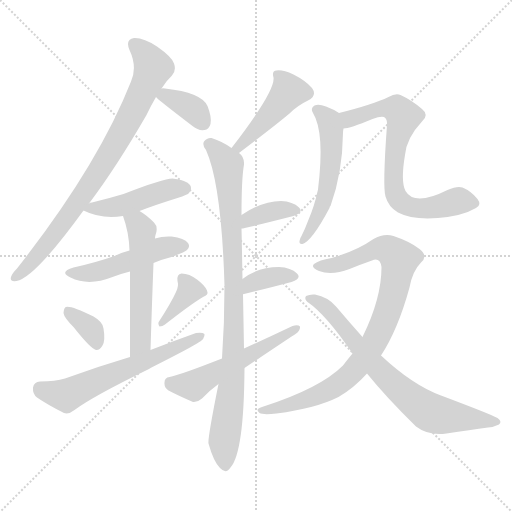
t = 0.00 s
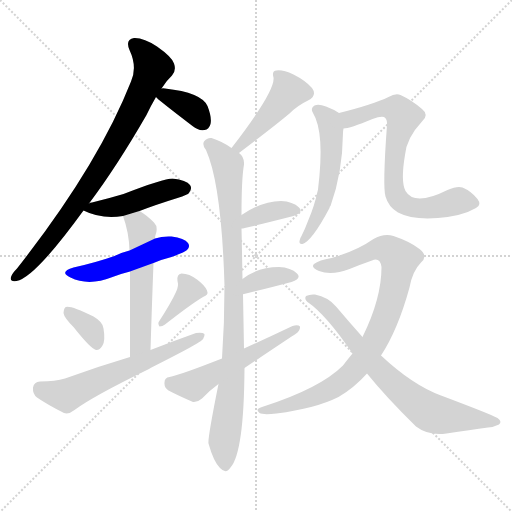
t = 2.39 s
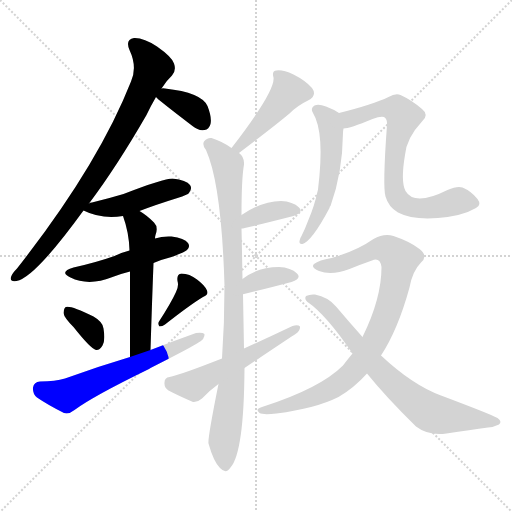
t = 4.79 s
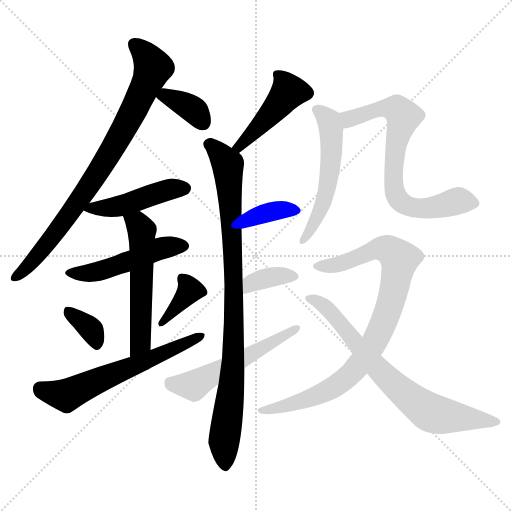
t = 7.18 s
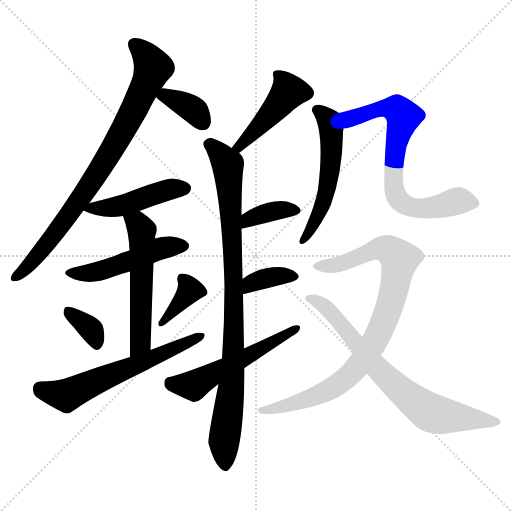
t = 9.57 s
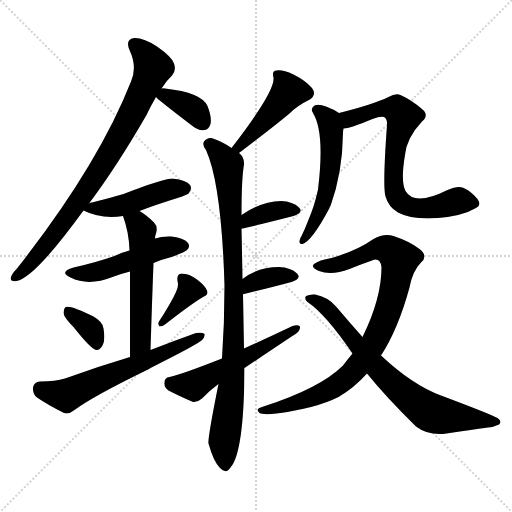
t = 11.97 s

The animated SVG that drew these frames (rendered in a browser with its animation timeline set to each time). Animation: 17 CSS @keyframes rules; one cycle of 11.97 s.

<svg version="1.1" viewBox="0 0 1024 1024" xmlns="http://www.w3.org/2000/svg">
  <g stroke="lightgray" stroke-dasharray="1,1" stroke-width="1" transform="scale(4, 4)">
    <line x1="0" y1="0" x2="256" y2="256"></line>
    <line x1="256" y1="0" x2="0" y2="256"></line>
    <line x1="128" y1="0" x2="128" y2="256"></line>
    <line x1="0" y1="128" x2="256" y2="128"></line>
  </g>
<g transform="scale(1, -1) translate(0, -900)">
   <style type="text/css">
    @keyframes keyframes0 {
      from {
       stroke: blue;
       stroke-dashoffset: 819;
       stroke-width: 128;
       }
       73% {
       animation-timing-function: step-end;
       stroke: blue;
       stroke-dashoffset: 0;
       stroke-width: 128;
       }
       to {
       stroke: black;
       stroke-width: 1024;
       }
       }
       #make-me-a-hanzi-animation-0 {
         animation: keyframes0 0.916504s both;
         animation-delay: 0.000000s;
         animation-timing-function: linear;
       }
    @keyframes keyframes1 {
      from {
       stroke: blue;
       stroke-dashoffset: 366;
       stroke-width: 128;
       }
       54% {
       animation-timing-function: step-end;
       stroke: blue;
       stroke-dashoffset: 0;
       stroke-width: 128;
       }
       to {
       stroke: black;
       stroke-width: 1024;
       }
       }
       #make-me-a-hanzi-animation-1 {
         animation: keyframes1 0.547852s both;
         animation-delay: 0.916504s;
         animation-timing-function: linear;
       }
    @keyframes keyframes2 {
      from {
       stroke: blue;
       stroke-dashoffset: 457;
       stroke-width: 128;
       }
       60% {
       animation-timing-function: step-end;
       stroke: blue;
       stroke-dashoffset: 0;
       stroke-width: 128;
       }
       to {
       stroke: black;
       stroke-width: 1024;
       }
       }
       #make-me-a-hanzi-animation-2 {
         animation: keyframes2 0.621908s both;
         animation-delay: 1.464355s;
         animation-timing-function: linear;
       }
    @keyframes keyframes3 {
      from {
       stroke: blue;
       stroke-dashoffset: 489;
       stroke-width: 128;
       }
       61% {
       animation-timing-function: step-end;
       stroke: blue;
       stroke-dashoffset: 0;
       stroke-width: 128;
       }
       to {
       stroke: black;
       stroke-width: 1024;
       }
       }
       #make-me-a-hanzi-animation-3 {
         animation: keyframes3 0.647949s both;
         animation-delay: 2.086263s;
         animation-timing-function: linear;
       }
    @keyframes keyframes4 {
      from {
       stroke: blue;
       stroke-dashoffset: 545;
       stroke-width: 128;
       }
       64% {
       animation-timing-function: step-end;
       stroke: blue;
       stroke-dashoffset: 0;
       stroke-width: 128;
       }
       to {
       stroke: black;
       stroke-width: 1024;
       }
       }
       #make-me-a-hanzi-animation-4 {
         animation: keyframes4 0.693522s both;
         animation-delay: 2.734212s;
         animation-timing-function: linear;
       }
    @keyframes keyframes5 {
      from {
       stroke: blue;
       stroke-dashoffset: 347;
       stroke-width: 128;
       }
       53% {
       animation-timing-function: step-end;
       stroke: blue;
       stroke-dashoffset: 0;
       stroke-width: 128;
       }
       to {
       stroke: black;
       stroke-width: 1024;
       }
       }
       #make-me-a-hanzi-animation-5 {
         animation: keyframes5 0.532389s both;
         animation-delay: 3.427734s;
         animation-timing-function: linear;
       }
    @keyframes keyframes6 {
      from {
       stroke: blue;
       stroke-dashoffset: 372;
       stroke-width: 128;
       }
       55% {
       animation-timing-function: step-end;
       stroke: blue;
       stroke-dashoffset: 0;
       stroke-width: 128;
       }
       to {
       stroke: black;
       stroke-width: 1024;
       }
       }
       #make-me-a-hanzi-animation-6 {
         animation: keyframes6 0.552734s both;
         animation-delay: 3.960124s;
         animation-timing-function: linear;
       }
    @keyframes keyframes7 {
      from {
       stroke: blue;
       stroke-dashoffset: 607;
       stroke-width: 128;
       }
       66% {
       animation-timing-function: step-end;
       stroke: blue;
       stroke-dashoffset: 0;
       stroke-width: 128;
       }
       to {
       stroke: black;
       stroke-width: 1024;
       }
       }
       #make-me-a-hanzi-animation-7 {
         animation: keyframes7 0.743978s both;
         animation-delay: 4.512858s;
         animation-timing-function: linear;
       }
    @keyframes keyframes8 {
      from {
       stroke: blue;
       stroke-dashoffset: 444;
       stroke-width: 128;
       }
       59% {
       animation-timing-function: step-end;
       stroke: blue;
       stroke-dashoffset: 0;
       stroke-width: 128;
       }
       to {
       stroke: black;
       stroke-width: 1024;
       }
       }
       #make-me-a-hanzi-animation-8 {
         animation: keyframes8 0.611328s both;
         animation-delay: 5.256836s;
         animation-timing-function: linear;
       }
    @keyframes keyframes9 {
      from {
       stroke: blue;
       stroke-dashoffset: 915;
       stroke-width: 128;
       }
       75% {
       animation-timing-function: step-end;
       stroke: blue;
       stroke-dashoffset: 0;
       stroke-width: 128;
       }
       to {
       stroke: black;
       stroke-width: 1024;
       }
       }
       #make-me-a-hanzi-animation-9 {
         animation: keyframes9 0.994629s both;
         animation-delay: 5.868164s;
         animation-timing-function: linear;
       }
    @keyframes keyframes10 {
      from {
       stroke: blue;
       stroke-dashoffset: 368;
       stroke-width: 128;
       }
       55% {
       animation-timing-function: step-end;
       stroke: blue;
       stroke-dashoffset: 0;
       stroke-width: 128;
       }
       to {
       stroke: black;
       stroke-width: 1024;
       }
       }
       #make-me-a-hanzi-animation-10 {
         animation: keyframes10 0.549479s both;
         animation-delay: 6.862793s;
         animation-timing-function: linear;
       }
    @keyframes keyframes11 {
      from {
       stroke: blue;
       stroke-dashoffset: 358;
       stroke-width: 128;
       }
       54% {
       animation-timing-function: step-end;
       stroke: blue;
       stroke-dashoffset: 0;
       stroke-width: 128;
       }
       to {
       stroke: black;
       stroke-width: 1024;
       }
       }
       #make-me-a-hanzi-animation-11 {
         animation: keyframes11 0.541341s both;
         animation-delay: 7.412272s;
         animation-timing-function: linear;
       }
    @keyframes keyframes12 {
      from {
       stroke: blue;
       stroke-dashoffset: 536;
       stroke-width: 128;
       }
       64% {
       animation-timing-function: step-end;
       stroke: blue;
       stroke-dashoffset: 0;
       stroke-width: 128;
       }
       to {
       stroke: black;
       stroke-width: 1024;
       }
       }
       #make-me-a-hanzi-animation-12 {
         animation: keyframes12 0.686198s both;
         animation-delay: 7.953613s;
         animation-timing-function: linear;
       }
    @keyframes keyframes13 {
      from {
       stroke: blue;
       stroke-dashoffset: 538;
       stroke-width: 128;
       }
       64% {
       animation-timing-function: step-end;
       stroke: blue;
       stroke-dashoffset: 0;
       stroke-width: 128;
       }
       to {
       stroke: black;
       stroke-width: 1024;
       }
       }
       #make-me-a-hanzi-animation-13 {
         animation: keyframes13 0.687826s both;
         animation-delay: 8.639811s;
         animation-timing-function: linear;
       }
    @keyframes keyframes14 {
      from {
       stroke: blue;
       stroke-dashoffset: 718;
       stroke-width: 128;
       }
       70% {
       animation-timing-function: step-end;
       stroke: blue;
       stroke-dashoffset: 0;
       stroke-width: 128;
       }
       to {
       stroke: black;
       stroke-width: 1024;
       }
       }
       #make-me-a-hanzi-animation-14 {
         animation: keyframes14 0.834310s both;
         animation-delay: 9.327637s;
         animation-timing-function: linear;
       }
    @keyframes keyframes15 {
      from {
       stroke: blue;
       stroke-dashoffset: 879;
       stroke-width: 128;
       }
       74% {
       animation-timing-function: step-end;
       stroke: blue;
       stroke-dashoffset: 0;
       stroke-width: 128;
       }
       to {
       stroke: black;
       stroke-width: 1024;
       }
       }
       #make-me-a-hanzi-animation-15 {
         animation: keyframes15 0.965332s both;
         animation-delay: 10.161947s;
         animation-timing-function: linear;
       }
    @keyframes keyframes16 {
      from {
       stroke: blue;
       stroke-dashoffset: 723;
       stroke-width: 128;
       }
       70% {
       animation-timing-function: step-end;
       stroke: blue;
       stroke-dashoffset: 0;
       stroke-width: 128;
       }
       to {
       stroke: black;
       stroke-width: 1024;
       }
       }
       #make-me-a-hanzi-animation-16 {
         animation: keyframes16 0.838379s both;
         animation-delay: 11.127279s;
         animation-timing-function: linear;
       }
</style>
<path d="M 178.0 493.0 Q 233.0 566.0 293.0 670.0 Q 302.0 689.0 312.0 706.0 L 323.0 723.0 Q 333.0 739.0 344.0 749.0 Q 353.0 759.0 348.0 773.0 Q 344.0 786.0 314.0 807.0 Q 287.0 825.0 268.0 824.0 Q 250.0 821.0 259.0 800.0 Q 275.0 766.0 262.0 737.0 Q 196.0 569.0 34.0 363.0 Q 24.0 353.0 22.0 346.0 Q 19.0 336.0 33.0 338.0 Q 69.0 344.0 167.0 479.0 L 178.0 493.0 Z" fill="lightgray"></path> 
<path d="M 312.0 706.0 Q 313.0 703.0 385.0 648.0 Q 397.0 638.0 409.0 640.0 Q 418.0 641.0 421.0 652.0 Q 424.0 665.0 415.0 688.0 Q 403.0 715.0 330.0 723.0 Q 326.0 724.0 323.0 723.0 C 298.0 720.0 298.0 720.0 312.0 706.0 Z" fill="lightgray"></path> 
<path d="M 279.0 478.0 Q 313.0 491.0 355.0 504.0 Q 376.0 511.0 378.0 514.0 Q 385.0 523.0 380.0 530.0 Q 373.0 540.0 345.0 543.0 Q 327.0 543.0 247.0 512.0 Q 217.0 503.0 184.0 495.0 Q 180.0 495.0 178.0 493.0 C 154.0 485.0 154.0 485.0 167.0 479.0 Q 203.0 461.0 246.0 468.0 L 279.0 478.0 Z" fill="lightgray"></path> 
<path d="M 307.0 374.0 Q 323.0 381.0 343.0 386.0 Q 370.0 396.0 374.0 400.0 Q 381.0 407.0 376.0 414.0 Q 369.0 424.0 343.0 427.0 Q 325.0 428.0 310.0 423.0 L 259.0 399.0 Q 243.0 395.0 229.0 388.0 Q 192.0 375.0 147.0 365.0 Q 117.0 356.0 141.0 345.0 Q 177.0 327.0 225.0 346.0 Q 240.0 352.0 260.0 357.0 L 307.0 374.0 Z" fill="lightgray"></path> 
<path d="M 301.0 200.0 Q 304.0 297.0 307.0 374.0 L 310.0 423.0 Q 310.0 427.0 311.0 430.0 Q 317.0 446.0 308.0 455.0 Q 293.0 470.0 279.0 478.0 C 254.0 494.0 236.0 496.0 246.0 468.0 Q 258.0 435.0 259.0 399.0 L 260.0 357.0 Q 260.0 300.0 260.0 186.0 C 260.0 156.0 300.0 170.0 301.0 200.0 Z" fill="lightgray"></path> 
<path d="M 147.0 246.0 Q 181.0 203.0 192.0 200.0 Q 199.0 199.0 205.0 209.0 Q 211.0 219.0 207.0 243.0 Q 206.0 256.0 187.0 267.0 Q 142.0 289.0 132.0 286.0 Q 128.0 285.0 127.0 274.0 Q 128.0 265.0 147.0 246.0 Z" fill="lightgray"></path> 
<path d="M 352.0 316.0 Q 342.0 294.0 318.0 257.0 Q 315.0 253.0 319.0 247.0 Q 325.0 247.0 330.0 251.0 Q 381.0 291.0 406.0 306.0 Q 418.0 310.0 414.0 319.0 Q 410.0 329.0 394.0 341.0 Q 379.0 353.0 363.0 353.0 Q 353.0 352.0 355.0 338.0 Q 358.0 328.0 352.0 316.0 Z" fill="lightgray"></path> 
<path d="M 301.0 164.0 Q 386.0 207.0 397.0 215.0 Q 410.0 222.0 409.0 232.0 Q 405.0 236.0 392.0 234.0 Q 347.0 218.0 301.0 200.0 L 260.0 186.0 Q 196.0 167.0 130.0 143.0 Q 111.0 137.0 80.0 137.0 Q 68.0 136.0 66.0 125.0 Q 65.0 112.0 74.0 105.0 Q 96.0 90.0 128.0 74.0 Q 138.0 71.0 149.0 80.0 Q 185.0 107.0 298.0 162.0 L 301.0 164.0 Z" fill="lightgray"></path> 
<path d="M 478.0 594.0 Q 553.0 651.0 579.0 673.0 Q 595.0 689.0 616.0 699.0 Q 635.0 709.0 624.0 724.0 Q 611.0 739.0 587.0 751.0 Q 565.0 761.0 553.0 759.0 Q 543.0 758.0 547.0 745.0 Q 551.0 718.0 463.0 604.0 C 445.0 580.0 454.0 576.0 478.0 594.0 Z" fill="lightgray"></path> 
<path d="M 488.0 203.0 Q 487.0 258.0 486.0 311.0 L 485.0 342.0 Q 484.0 400.0 483.0 443.0 L 483.0 470.0 Q 483.0 543.0 488.0 571.0 Q 489.0 586.0 478.0 594.0 L 463.0 604.0 Q 445.0 617.0 423.0 624.0 Q 414.0 625.0 408.0 617.0 Q 404.0 610.0 412.0 600.0 Q 443.0 531.0 449.0 329.0 Q 449.0 254.0 444.0 183.0 L 437.0 132.0 Q 415.0 23.0 417.0 13.0 Q 427.0 -23.0 440.0 -36.0 Q 452.0 -49.0 461.0 -35.0 Q 488.0 -5.0 489.0 164.0 L 488.0 203.0 Z" fill="lightgray"></path> 
<path d="M 483.0 443.0 Q 489.0 443.0 587.0 468.0 Q 608.0 475.0 598.0 485.0 Q 586.0 497.0 562.0 498.0 Q 525.0 498.0 483.0 470.0 C 458.0 454.0 453.0 439.0 483.0 443.0 Z" fill="lightgray"></path> 
<path d="M 486.0 311.0 Q 485.0 312.0 488.0 312.0 Q 542.0 325.0 583.0 336.0 Q 604.0 343.0 594.0 353.0 Q 582.0 365.0 558.0 366.0 Q 516.0 366.0 485.0 342.0 C 461.0 324.0 458.0 300.0 486.0 311.0 Z" fill="lightgray"></path> 
<path d="M 489.0 164.0 Q 583.0 227.0 591.0 232.0 Q 601.0 239.0 600.0 247.0 Q 596.0 251.0 585.0 248.0 Q 539.0 226.0 488.0 203.0 L 444.0 183.0 Q 360.0 150.0 339.0 146.0 Q 329.0 145.0 329.0 135.0 Q 328.0 125.0 337.0 119.0 Q 356.0 109.0 386.0 96.0 Q 395.0 95.0 404.0 103.0 Q 419.0 119.0 437.0 132.0 L 489.0 164.0 Z" fill="lightgray"></path> 
<path d="M 678.0 674.0 Q 668.0 681.0 652.0 687.0 Q 637.0 693.0 629.0 689.0 Q 620.0 683.0 626.0 674.0 Q 650.0 635.0 636.0 521.0 Q 629.0 488.0 616.0 458.0 Q 610.0 442.0 603.0 428.0 Q 600.0 424.0 599.0 418.0 Q 598.0 411.0 605.0 412.0 Q 624.0 418.0 659.0 484.0 Q 659.0 487.0 661.0 488.0 Q 685.0 554.0 686.0 634.0 Q 686.0 638.0 687.0 643.0 C 690.0 667.0 690.0 667.0 678.0 674.0 Z" fill="lightgray"></path> 
<path d="M 687.0 643.0 Q 699.0 643.0 745.0 662.0 Q 761.0 668.0 768.0 666.0 Q 775.0 662.0 774.0 650.0 Q 765.0 527.0 771.0 507.0 Q 777.0 486.0 796.0 475.0 Q 824.0 460.0 876.0 464.0 Q 925.0 468.0 952.0 484.0 Q 964.0 490.0 955.0 502.0 Q 942.0 518.0 925.0 525.0 Q 915.0 529.0 895.0 520.0 Q 829.0 487.0 811.0 518.0 Q 801.0 537.0 810.0 590.0 Q 813.0 624.0 844.0 657.0 Q 859.0 670.0 844.0 682.0 Q 823.0 700.0 801.0 710.0 Q 791.0 714.0 777.0 706.0 Q 746.0 691.0 678.0 674.0 C 649.0 667.0 658.0 637.0 687.0 643.0 Z" fill="lightgray"></path> 
<path d="M 762.0 189.0 Q 796.0 241.0 819.0 325.0 Q 825.0 358.0 842.0 375.0 Q 857.0 388.0 839.0 402.0 Q 820.0 417.0 787.0 428.0 Q 768.0 434.0 747.0 422.0 Q 713.0 398.0 663.0 384.0 Q 638.0 380.0 628.0 372.0 Q 621.0 365.0 638.0 358.0 Q 663.0 348.0 699.0 362.0 Q 721.0 371.0 744.0 379.0 Q 760.0 386.0 763.0 366.0 Q 763.0 303.0 725.0 226.0 L 705.0 193.0 Q 695.0 181.0 686.0 169.0 Q 640.0 123.0 524.0 86.0 Q 509.0 82.0 519.0 74.0 Q 526.0 70.0 553.0 73.0 Q 631.0 83.0 677.0 106.0 Q 708.0 124.0 734.0 153.0 L 762.0 189.0 Z" fill="lightgray"></path> 
<path d="M 734.0 153.0 Q 771.0 107.0 832.0 47.0 Q 857.0 28.0 893.0 33.0 Q 941.0 40.0 976.0 45.0 Q 988.0 46.0 998.0 51.0 Q 1005.0 57.0 995.0 64.0 Q 983.0 71.0 882.0 109.0 Q 825.0 130.0 762.0 189.0 L 725.0 226.0 Q 700.0 254.0 672.0 287.0 Q 656.0 306.0 630.0 311.0 Q 620.0 312.0 612.0 308.0 Q 608.0 302.0 615.0 296.0 Q 652.0 271.0 705.0 193.0 L 734.0 153.0 Z" fill="lightgray"></path> 
      <clipPath id="make-me-a-hanzi-clip-0">
      <path d="M 178.0 493.0 Q 233.0 566.0 293.0 670.0 Q 302.0 689.0 312.0 706.0 L 323.0 723.0 Q 333.0 739.0 344.0 749.0 Q 353.0 759.0 348.0 773.0 Q 344.0 786.0 314.0 807.0 Q 287.0 825.0 268.0 824.0 Q 250.0 821.0 259.0 800.0 Q 275.0 766.0 262.0 737.0 Q 196.0 569.0 34.0 363.0 Q 24.0 353.0 22.0 346.0 Q 19.0 336.0 33.0 338.0 Q 69.0 344.0 167.0 479.0 L 178.0 493.0 Z" fill="lightgray"></path>
      </clipPath>
      <path clip-path="url(#make-me-a-hanzi-clip-0)" d="M 269.0 810.0 L 306.0 765.0 L 266.0 676.0 L 146.0 479.0 L 57.0 368.0 L 31.0 346.0 " fill="none" id="make-me-a-hanzi-animation-0" stroke-dasharray="691 1382" stroke-linecap="round"></path>

      <clipPath id="make-me-a-hanzi-clip-1">
      <path d="M 312.0 706.0 Q 313.0 703.0 385.0 648.0 Q 397.0 638.0 409.0 640.0 Q 418.0 641.0 421.0 652.0 Q 424.0 665.0 415.0 688.0 Q 403.0 715.0 330.0 723.0 Q 326.0 724.0 323.0 723.0 C 298.0 720.0 298.0 720.0 312.0 706.0 Z" fill="lightgray"></path>
      </clipPath>
      <path clip-path="url(#make-me-a-hanzi-clip-1)" d="M 317.0 709.0 L 339.0 707.0 L 382.0 684.0 L 407.0 654.0 " fill="none" id="make-me-a-hanzi-animation-1" stroke-dasharray="238 476" stroke-linecap="round"></path>

      <clipPath id="make-me-a-hanzi-clip-2">
      <path d="M 279.0 478.0 Q 313.0 491.0 355.0 504.0 Q 376.0 511.0 378.0 514.0 Q 385.0 523.0 380.0 530.0 Q 373.0 540.0 345.0 543.0 Q 327.0 543.0 247.0 512.0 Q 217.0 503.0 184.0 495.0 Q 180.0 495.0 178.0 493.0 C 154.0 485.0 154.0 485.0 167.0 479.0 Q 203.0 461.0 246.0 468.0 L 279.0 478.0 Z" fill="lightgray"></path>
      </clipPath>
      <path clip-path="url(#make-me-a-hanzi-clip-2)" d="M 175.0 478.0 L 257.0 493.0 L 350.0 524.0 L 370.0 523.0 " fill="none" id="make-me-a-hanzi-animation-2" stroke-dasharray="329 658" stroke-linecap="round"></path>

      <clipPath id="make-me-a-hanzi-clip-3">
      <path d="M 307.0 374.0 Q 323.0 381.0 343.0 386.0 Q 370.0 396.0 374.0 400.0 Q 381.0 407.0 376.0 414.0 Q 369.0 424.0 343.0 427.0 Q 325.0 428.0 310.0 423.0 L 259.0 399.0 Q 243.0 395.0 229.0 388.0 Q 192.0 375.0 147.0 365.0 Q 117.0 356.0 141.0 345.0 Q 177.0 327.0 225.0 346.0 Q 240.0 352.0 260.0 357.0 L 307.0 374.0 Z" fill="lightgray"></path>
      </clipPath>
      <path clip-path="url(#make-me-a-hanzi-clip-3)" d="M 141.0 356.0 L 198.0 357.0 L 321.0 403.0 L 365.0 408.0 " fill="none" id="make-me-a-hanzi-animation-3" stroke-dasharray="361 722" stroke-linecap="round"></path>

      <clipPath id="make-me-a-hanzi-clip-4">
      <path d="M 301.0 200.0 Q 304.0 297.0 307.0 374.0 L 310.0 423.0 Q 310.0 427.0 311.0 430.0 Q 317.0 446.0 308.0 455.0 Q 293.0 470.0 279.0 478.0 C 254.0 494.0 236.0 496.0 246.0 468.0 Q 258.0 435.0 259.0 399.0 L 260.0 357.0 Q 260.0 300.0 260.0 186.0 C 260.0 156.0 300.0 170.0 301.0 200.0 Z" fill="lightgray"></path>
      </clipPath>
      <path clip-path="url(#make-me-a-hanzi-clip-4)" d="M 253.0 463.0 L 278.0 449.0 L 284.0 430.0 L 282.0 227.0 L 276.0 206.0 L 264.0 196.0 " fill="none" id="make-me-a-hanzi-animation-4" stroke-dasharray="417 834" stroke-linecap="round"></path>

      <clipPath id="make-me-a-hanzi-clip-5">
      <path d="M 147.0 246.0 Q 181.0 203.0 192.0 200.0 Q 199.0 199.0 205.0 209.0 Q 211.0 219.0 207.0 243.0 Q 206.0 256.0 187.0 267.0 Q 142.0 289.0 132.0 286.0 Q 128.0 285.0 127.0 274.0 Q 128.0 265.0 147.0 246.0 Z" fill="lightgray"></path>
      </clipPath>
      <path clip-path="url(#make-me-a-hanzi-clip-5)" d="M 136.0 277.0 L 180.0 244.0 L 194.0 211.0 " fill="none" id="make-me-a-hanzi-animation-5" stroke-dasharray="219 438" stroke-linecap="round"></path>

      <clipPath id="make-me-a-hanzi-clip-6">
      <path d="M 352.0 316.0 Q 342.0 294.0 318.0 257.0 Q 315.0 253.0 319.0 247.0 Q 325.0 247.0 330.0 251.0 Q 381.0 291.0 406.0 306.0 Q 418.0 310.0 414.0 319.0 Q 410.0 329.0 394.0 341.0 Q 379.0 353.0 363.0 353.0 Q 353.0 352.0 355.0 338.0 Q 358.0 328.0 352.0 316.0 Z" fill="lightgray"></path>
      </clipPath>
      <path clip-path="url(#make-me-a-hanzi-clip-6)" d="M 365.0 343.0 L 380.0 320.0 L 323.0 252.0 " fill="none" id="make-me-a-hanzi-animation-6" stroke-dasharray="244 488" stroke-linecap="round"></path>

      <clipPath id="make-me-a-hanzi-clip-7">
      <path d="M 301.0 164.0 Q 386.0 207.0 397.0 215.0 Q 410.0 222.0 409.0 232.0 Q 405.0 236.0 392.0 234.0 Q 347.0 218.0 301.0 200.0 L 260.0 186.0 Q 196.0 167.0 130.0 143.0 Q 111.0 137.0 80.0 137.0 Q 68.0 136.0 66.0 125.0 Q 65.0 112.0 74.0 105.0 Q 96.0 90.0 128.0 74.0 Q 138.0 71.0 149.0 80.0 Q 185.0 107.0 298.0 162.0 L 301.0 164.0 Z" fill="lightgray"></path>
      </clipPath>
      <path clip-path="url(#make-me-a-hanzi-clip-7)" d="M 80.0 123.0 L 132.0 109.0 L 404.0 228.0 " fill="none" id="make-me-a-hanzi-animation-7" stroke-dasharray="479 958" stroke-linecap="round"></path>

      <clipPath id="make-me-a-hanzi-clip-8">
      <path d="M 478.0 594.0 Q 553.0 651.0 579.0 673.0 Q 595.0 689.0 616.0 699.0 Q 635.0 709.0 624.0 724.0 Q 611.0 739.0 587.0 751.0 Q 565.0 761.0 553.0 759.0 Q 543.0 758.0 547.0 745.0 Q 551.0 718.0 463.0 604.0 C 445.0 580.0 454.0 576.0 478.0 594.0 Z" fill="lightgray"></path>
      </clipPath>
      <path clip-path="url(#make-me-a-hanzi-clip-8)" d="M 558.0 749.0 L 577.0 716.0 L 507.0 634.0 L 480.0 610.0 L 474.0 612.0 " fill="none" id="make-me-a-hanzi-animation-8" stroke-dasharray="316 632" stroke-linecap="round"></path>

      <clipPath id="make-me-a-hanzi-clip-9">
      <path d="M 488.0 203.0 Q 487.0 258.0 486.0 311.0 L 485.0 342.0 Q 484.0 400.0 483.0 443.0 L 483.0 470.0 Q 483.0 543.0 488.0 571.0 Q 489.0 586.0 478.0 594.0 L 463.0 604.0 Q 445.0 617.0 423.0 624.0 Q 414.0 625.0 408.0 617.0 Q 404.0 610.0 412.0 600.0 Q 443.0 531.0 449.0 329.0 Q 449.0 254.0 444.0 183.0 L 437.0 132.0 Q 415.0 23.0 417.0 13.0 Q 427.0 -23.0 440.0 -36.0 Q 452.0 -49.0 461.0 -35.0 Q 488.0 -5.0 489.0 164.0 L 488.0 203.0 Z" fill="lightgray"></path>
      </clipPath>
      <path clip-path="url(#make-me-a-hanzi-clip-9)" d="M 418.0 612.0 L 456.0 571.0 L 461.0 499.0 L 468.0 210.0 L 464.0 128.0 L 448.0 14.0 L 450.0 -31.0 " fill="none" id="make-me-a-hanzi-animation-9" stroke-dasharray="787 1574" stroke-linecap="round"></path>

      <clipPath id="make-me-a-hanzi-clip-10">
      <path d="M 483.0 443.0 Q 489.0 443.0 587.0 468.0 Q 608.0 475.0 598.0 485.0 Q 586.0 497.0 562.0 498.0 Q 525.0 498.0 483.0 470.0 C 458.0 454.0 453.0 439.0 483.0 443.0 Z" fill="lightgray"></path>
      </clipPath>
      <path clip-path="url(#make-me-a-hanzi-clip-10)" d="M 484.0 450.0 L 536.0 475.0 L 590.0 478.0 " fill="none" id="make-me-a-hanzi-animation-10" stroke-dasharray="240 480" stroke-linecap="round"></path>

      <clipPath id="make-me-a-hanzi-clip-11">
      <path d="M 486.0 311.0 Q 485.0 312.0 488.0 312.0 Q 542.0 325.0 583.0 336.0 Q 604.0 343.0 594.0 353.0 Q 582.0 365.0 558.0 366.0 Q 516.0 366.0 485.0 342.0 C 461.0 324.0 458.0 300.0 486.0 311.0 Z" fill="lightgray"></path>
      </clipPath>
      <path clip-path="url(#make-me-a-hanzi-clip-11)" d="M 494.0 320.0 L 502.0 333.0 L 525.0 342.0 L 551.0 348.0 L 586.0 346.0 " fill="none" id="make-me-a-hanzi-animation-11" stroke-dasharray="230 460" stroke-linecap="round"></path>

      <clipPath id="make-me-a-hanzi-clip-12">
      <path d="M 489.0 164.0 Q 583.0 227.0 591.0 232.0 Q 601.0 239.0 600.0 247.0 Q 596.0 251.0 585.0 248.0 Q 539.0 226.0 488.0 203.0 L 444.0 183.0 Q 360.0 150.0 339.0 146.0 Q 329.0 145.0 329.0 135.0 Q 328.0 125.0 337.0 119.0 Q 356.0 109.0 386.0 96.0 Q 395.0 95.0 404.0 103.0 Q 419.0 119.0 437.0 132.0 L 489.0 164.0 Z" fill="lightgray"></path>
      </clipPath>
      <path clip-path="url(#make-me-a-hanzi-clip-12)" d="M 343.0 133.0 L 386.0 129.0 L 514.0 196.0 L 592.0 245.0 " fill="none" id="make-me-a-hanzi-animation-12" stroke-dasharray="408 816" stroke-linecap="round"></path>

      <clipPath id="make-me-a-hanzi-clip-13">
      <path d="M 678.0 674.0 Q 668.0 681.0 652.0 687.0 Q 637.0 693.0 629.0 689.0 Q 620.0 683.0 626.0 674.0 Q 650.0 635.0 636.0 521.0 Q 629.0 488.0 616.0 458.0 Q 610.0 442.0 603.0 428.0 Q 600.0 424.0 599.0 418.0 Q 598.0 411.0 605.0 412.0 Q 624.0 418.0 659.0 484.0 Q 659.0 487.0 661.0 488.0 Q 685.0 554.0 686.0 634.0 Q 686.0 638.0 687.0 643.0 C 690.0 667.0 690.0 667.0 678.0 674.0 Z" fill="lightgray"></path>
      </clipPath>
      <path clip-path="url(#make-me-a-hanzi-clip-13)" d="M 635.0 680.0 L 660.0 652.0 L 661.0 568.0 L 642.0 480.0 L 606.0 419.0 " fill="none" id="make-me-a-hanzi-animation-13" stroke-dasharray="410 820" stroke-linecap="round"></path>

      <clipPath id="make-me-a-hanzi-clip-14">
      <path d="M 687.0 643.0 Q 699.0 643.0 745.0 662.0 Q 761.0 668.0 768.0 666.0 Q 775.0 662.0 774.0 650.0 Q 765.0 527.0 771.0 507.0 Q 777.0 486.0 796.0 475.0 Q 824.0 460.0 876.0 464.0 Q 925.0 468.0 952.0 484.0 Q 964.0 490.0 955.0 502.0 Q 942.0 518.0 925.0 525.0 Q 915.0 529.0 895.0 520.0 Q 829.0 487.0 811.0 518.0 Q 801.0 537.0 810.0 590.0 Q 813.0 624.0 844.0 657.0 Q 859.0 670.0 844.0 682.0 Q 823.0 700.0 801.0 710.0 Q 791.0 714.0 777.0 706.0 Q 746.0 691.0 678.0 674.0 C 649.0 667.0 658.0 637.0 687.0 643.0 Z" fill="lightgray"></path>
      </clipPath>
      <path clip-path="url(#make-me-a-hanzi-clip-14)" d="M 690.0 650.0 L 698.0 662.0 L 741.0 677.0 L 768.0 684.0 L 793.0 681.0 L 807.0 667.0 L 791.0 611.0 L 786.0 553.0 L 792.0 508.0 L 802.0 495.0 L 839.0 483.0 L 918.0 499.0 L 949.0 494.0 " fill="none" id="make-me-a-hanzi-animation-14" stroke-dasharray="590 1180" stroke-linecap="round"></path>

      <clipPath id="make-me-a-hanzi-clip-15">
      <path d="M 762.0 189.0 Q 796.0 241.0 819.0 325.0 Q 825.0 358.0 842.0 375.0 Q 857.0 388.0 839.0 402.0 Q 820.0 417.0 787.0 428.0 Q 768.0 434.0 747.0 422.0 Q 713.0 398.0 663.0 384.0 Q 638.0 380.0 628.0 372.0 Q 621.0 365.0 638.0 358.0 Q 663.0 348.0 699.0 362.0 Q 721.0 371.0 744.0 379.0 Q 760.0 386.0 763.0 366.0 Q 763.0 303.0 725.0 226.0 L 705.0 193.0 Q 695.0 181.0 686.0 169.0 Q 640.0 123.0 524.0 86.0 Q 509.0 82.0 519.0 74.0 Q 526.0 70.0 553.0 73.0 Q 631.0 83.0 677.0 106.0 Q 708.0 124.0 734.0 153.0 L 762.0 189.0 Z" fill="lightgray"></path>
      </clipPath>
      <path clip-path="url(#make-me-a-hanzi-clip-15)" d="M 636.0 367.0 L 686.0 373.0 L 763.0 403.0 L 784.0 396.0 L 799.0 378.0 L 781.0 294.0 L 756.0 229.0 L 703.0 153.0 L 672.0 128.0 L 619.0 103.0 L 524.0 79.0 " fill="none" id="make-me-a-hanzi-animation-15" stroke-dasharray="751 1502" stroke-linecap="round"></path>

      <clipPath id="make-me-a-hanzi-clip-16">
      <path d="M 734.0 153.0 Q 771.0 107.0 832.0 47.0 Q 857.0 28.0 893.0 33.0 Q 941.0 40.0 976.0 45.0 Q 988.0 46.0 998.0 51.0 Q 1005.0 57.0 995.0 64.0 Q 983.0 71.0 882.0 109.0 Q 825.0 130.0 762.0 189.0 L 725.0 226.0 Q 700.0 254.0 672.0 287.0 Q 656.0 306.0 630.0 311.0 Q 620.0 312.0 612.0 308.0 Q 608.0 302.0 615.0 296.0 Q 652.0 271.0 705.0 193.0 L 734.0 153.0 Z" fill="lightgray"></path>
      </clipPath>
      <path clip-path="url(#make-me-a-hanzi-clip-16)" d="M 618.0 303.0 L 650.0 287.0 L 773.0 145.0 L 852.0 80.0 L 872.0 71.0 L 990.0 56.0 " fill="none" id="make-me-a-hanzi-animation-16" stroke-dasharray="595 1190" stroke-linecap="round"></path>

</g>
</svg>
